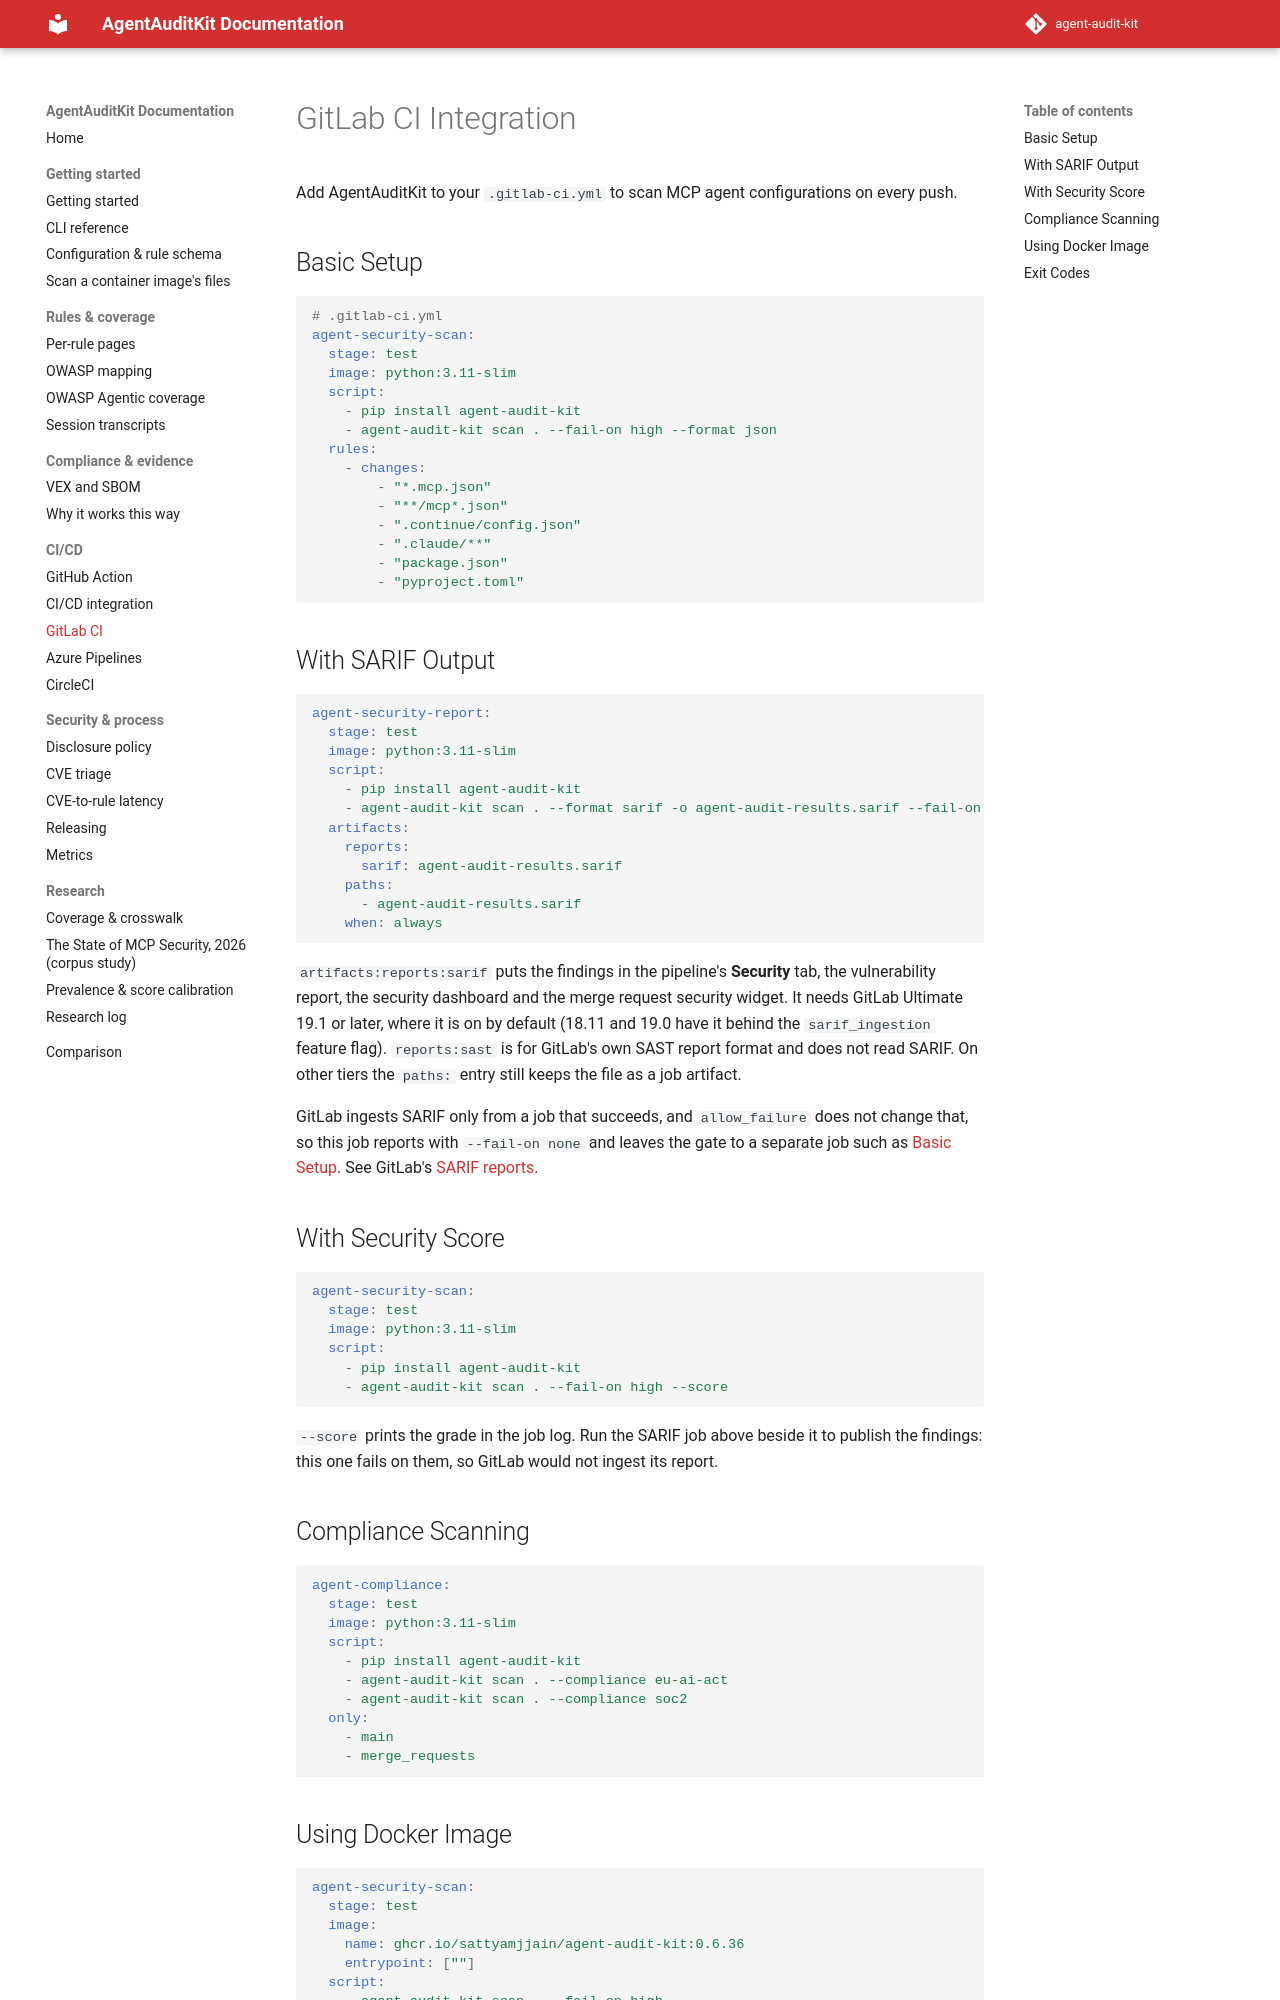

repository: sattyamjjain/agent-audit-kit · page: docs/gitlab-ci/index.html · generator: mkdocs

# GitLab CI Integration

Add AgentAuditKit to your `.gitlab-ci.yml` to scan MCP agent configurations on every push.

## Basic Setup

```yaml
# .gitlab-ci.yml
agent-security-scan:
  stage: test
  image: python:3.11-slim
  script:
    - pip install agent-audit-kit
    - agent-audit-kit scan . --fail-on high --format json
  rules:
    - changes:
        - "*.mcp.json"
        - "**/mcp*.json"
        - ".continue/config.json"
        - ".claude/**"
        - "package.json"
        - "pyproject.toml"
```

## With SARIF Output

```yaml
agent-security-report:
  stage: test
  image: python:3.11-slim
  script:
    - pip install agent-audit-kit
    - agent-audit-kit scan . --format sarif -o agent-audit-results.sarif --fail-on none
  artifacts:
    reports:
      sarif: agent-audit-results.sarif
    paths:
      - agent-audit-results.sarif
    when: always
```

`artifacts:reports:sarif` puts the findings in the pipeline's **Security** tab,
the vulnerability report, the security dashboard and the merge request security
widget. It needs GitLab Ultimate 19.1 or later, where it is on by default (18.11
and 19.0 have it behind the `sarif_ingestion` feature flag). `reports:sast` is for
GitLab's own SAST report format and does not read SARIF. On other tiers the
`paths:` entry still keeps the file as a job artifact.

GitLab ingests SARIF only from a job that succeeds, and `allow_failure` does not
change that, so this job reports with `--fail-on none` and leaves the gate to a
separate job such as [Basic Setup](#basic-setup). See GitLab's
[SARIF reports](https://docs.gitlab.com/user/application_security/detect/sarif/).

## With Security Score

```yaml
agent-security-scan:
  stage: test
  image: python:3.11-slim
  script:
    - pip install agent-audit-kit
    - agent-audit-kit scan . --fail-on high --score
```

`--score` prints the grade in the job log. Run the SARIF job above beside it to
publish the findings: this one fails on them, so GitLab would not ingest its
report.

## Compliance Scanning

```yaml
agent-compliance:
  stage: test
  image: python:3.11-slim
  script:
    - pip install agent-audit-kit
    - agent-audit-kit scan . --compliance eu-ai-act
    - agent-audit-kit scan . --compliance soc2
  only:
    - main
    - merge_requests
```
